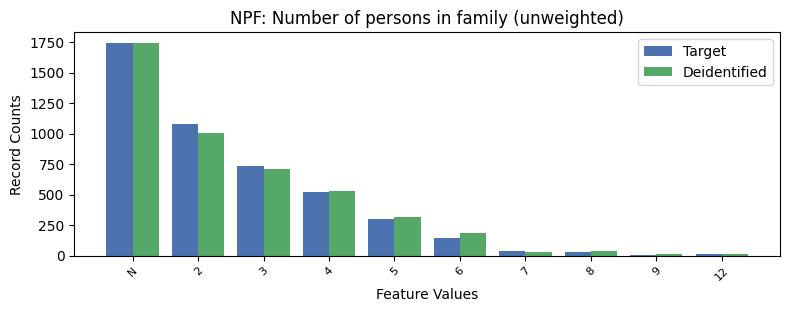

The file beside this chart, header and first rows:
, NPF, count_target, count_deidentified
0, -1, 1739, 1745
1, 2, 1080, 1008
2, 3, 733, 711
3, 4, 521, 533
4, 5, 299, 314
5, 6, 148, 183
6, 7, 35, 33
7, 8, 32, 38
8, 12, 12, 11
9, 9, 9, 15
